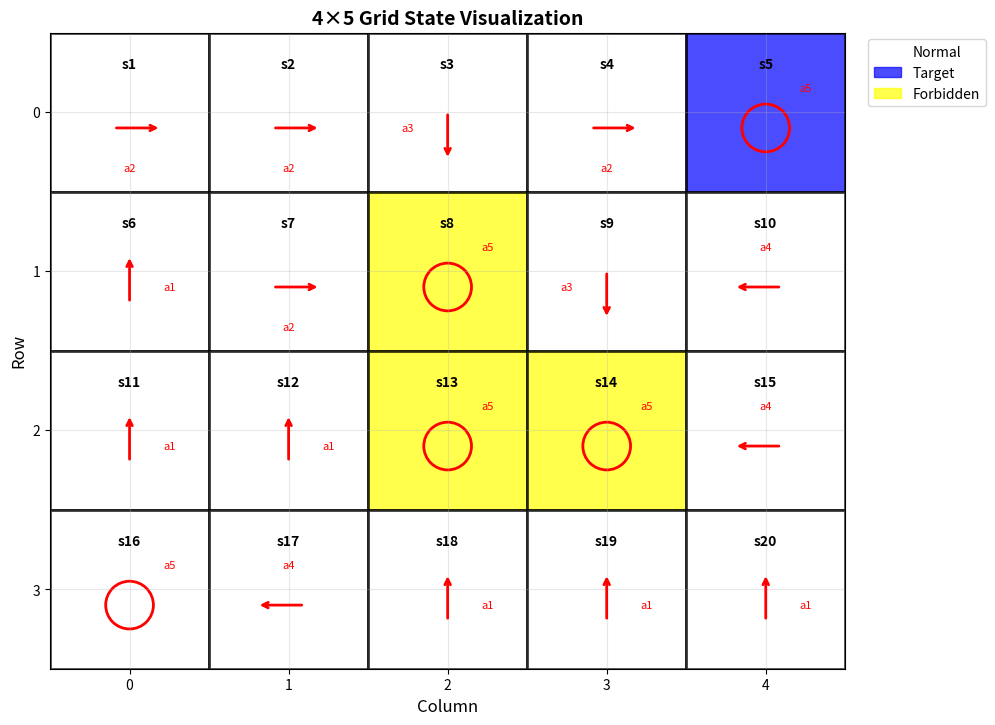

Generate this figure with matplotlib: (Note: this script raises an exception after producing the figure.)
#!/usr/bin/python
# -*- coding:utf-8 -*-
# @author  : 当家
# @time    : 2025/7/4 7:44
# @function: Grid visualization with states and actions
# @version : V2

import numpy as np
import matplotlib.pyplot as plt
import matplotlib.patches as patches
from enum import Enum
import os


class CellType(Enum):
    """Cell types for the grid"""
    NORMAL = 'white'      # Normal cell (white)
    TARGET = 'blue'       # Target cell (blue)
    FORBIDDEN = 'yellow'  # Forbidden area (yellow)


class ActionType(Enum):
    """Action types for each state"""
    UP = 1     # a1 - up arrow
    RIGHT = 2  # a2 - right arrow
    DOWN = 3   # a3 - down arrow
    LEFT = 4   # a4 - left arrow
    STAY = 5   # a5 - circle (stay in place)

class GridVisualizer:
    """Grid visualization class for states and actions"""
    
    def __init__(self, m, n):
        """
        Initialize grid visualizer
        
        Args:
            m (int): Number of rows
            n (int): Number of columns
        """
        self.m = m
        self.n = n
        self.cell_types = np.full((m, n), CellType.NORMAL)
        self.actions = np.full((m, n), ActionType.STAY, dtype=object)
        
    def set_cell_type(self, row, col, cell_type):
        """Set cell type at given position"""
        if 0 <= row < self.m and 0 <= col < self.n:
            self.cell_types[row, col] = cell_type
        else:
            raise ValueError(f"Position ({row}, {col}) is out of bounds")
    
    def set_action(self, row, col, action):
        """Set action at given position"""
        if 0 <= row < self.m and 0 <= col < self.n:
            self.actions[row, col] = action
        else:
            raise ValueError(f"Position ({row}, {col}) is out of bounds")
    
    def get_state_number(self, row, col):
        """Get state number for given position (left to right, top to bottom numbering)"""
        return row * self.n + col + 1
    
    def visualize(self, figsize=(10, 8), show_state_numbers=True, show_actions=True):
        """
        Visualize the grid with states and actions
        
        Args:
            figsize (tuple): Figure size
            show_state_numbers (bool): Whether to show state numbers
            show_actions (bool): Whether to show actions
        """
        fig, ax = plt.subplots(figsize=figsize)
        
        # Set up the grid
        ax.set_xlim(-0.5, self.n - 0.5)
        ax.set_ylim(-0.5, self.m - 0.5)
        ax.set_aspect('equal')
        
        # Invert y-axis so (0,0) is at top-left
        ax.invert_yaxis()
        
        # Draw grid cells
        for i in range(self.m):
            for j in range(self.n):
                # Get cell color
                cell_type = self.cell_types[i, j]
                color = cell_type.value
                
                # Create rectangle for cell
                rect = patches.Rectangle((j-0.5, i-0.5), 1, 1, 
                                       linewidth=2, edgecolor='black', 
                                       facecolor=color, alpha=0.7)
                ax.add_patch(rect)
                
                # Add state number
                if show_state_numbers:
                    state_num = self.get_state_number(i, j)
                    ax.text(j, i-0.3, f's{state_num}', 
                           ha='center', va='center', fontsize=10, fontweight='bold')
                
                # Add action visualization
                if show_actions:
                    action = self.actions[i, j]
                    self._draw_action(ax, i, j, action)
        
        # Set grid lines
        ax.set_xticks(range(self.n))
        ax.set_yticks(range(self.m))
        ax.grid(True, alpha=0.3)
        
        # Labels and title
        ax.set_xlabel('Column', fontsize=12)
        ax.set_ylabel('Row', fontsize=12)
        ax.set_title(f'{self.m}×{self.n} Grid State Visualization', fontsize=14, fontweight='bold')
        
        # Legend
        legend_elements = [
            patches.Patch(color='white', label='Normal'),
            patches.Patch(color='blue', alpha=0.7, label='Target'),
            patches.Patch(color='yellow', alpha=0.7, label='Forbidden')
        ]
        ax.legend(handles=legend_elements, loc='upper left', bbox_to_anchor=(1.02, 1))
        
        plt.tight_layout()
        return fig, ax
    
    def _draw_action(self, ax, row, col, action):
        """Draw action arrow or circle at given position"""
        x, y = col, row + 0.1  # Slight offset to avoid overlap with state number
        
        if action == ActionType.UP:
            ax.annotate('', xy=(x, y-0.2), xytext=(x, y+0.1),
                       arrowprops=dict(arrowstyle='->', lw=2, color='red'))
            ax.text(x+0.25, y, 'a1', ha='center', va='center', fontsize=8, color='red')
        elif action == ActionType.RIGHT:
            ax.annotate('', xy=(x+0.2, y), xytext=(x-0.1, y),
                       arrowprops=dict(arrowstyle='->', lw=2, color='red'))
            ax.text(x, y+0.25, 'a2', ha='center', va='center', fontsize=8, color='red')
        elif action == ActionType.DOWN:
            ax.annotate('', xy=(x, y+0.2), xytext=(x, y-0.1),
                       arrowprops=dict(arrowstyle='->', lw=2, color='red'))
            ax.text(x-0.25, y, 'a3', ha='center', va='center', fontsize=8, color='red')
        elif action == ActionType.LEFT:
            ax.annotate('', xy=(x-0.2, y), xytext=(x+0.1, y),
                       arrowprops=dict(arrowstyle='->', lw=2, color='red'))
            ax.text(x, y-0.25, 'a4', ha='center', va='center', fontsize=8, color='red')
        elif action == ActionType.STAY:
            circle = patches.Circle((x, y), 0.15, linewidth=2, 
                                  edgecolor='red', facecolor='none')
            ax.add_patch(circle)
            ax.text(x+0.25, y-0.25, 'a5', ha='center', va='center', fontsize=8, color='red')

    def set_all_action(self, policy):
        self.actions = policy

def create_example_grid():
    """Create an example grid for demonstration"""
    # Create 4x5 grid
    grid = GridVisualizer(4, 5)
    
    # Set some target cells (blue)
    grid.set_cell_type(0, 4, CellType.TARGET)  # Top-right corner
    
    # Set some forbidden areas (yellow)
    grid.set_cell_type(1, 2, CellType.FORBIDDEN)
    grid.set_cell_type(2, 2, CellType.FORBIDDEN)
    grid.set_cell_type(2, 3, CellType.FORBIDDEN)
    
    # Set various actions
    grid.set_action(0, 0, ActionType.RIGHT)  # s1: right arrow
    grid.set_action(0, 1, ActionType.RIGHT)  # s2: right arrow
    grid.set_action(0, 2, ActionType.DOWN)   # s3: down arrow
    grid.set_action(0, 3, ActionType.RIGHT)  # s4: right arrow
    grid.set_action(0, 4, ActionType.STAY)   # s5: stay (target)
    
    grid.set_action(1, 0, ActionType.UP)     # s6: up arrow
    grid.set_action(1, 1, ActionType.RIGHT)  # s7: right arrow
    # s8 (1,2) is forbidden - keep default STAY
    grid.set_action(1, 3, ActionType.DOWN)   # s9: down arrow
    grid.set_action(1, 4, ActionType.LEFT)   # s10: left arrow
    
    grid.set_action(2, 0, ActionType.UP)     # s11: up arrow
    grid.set_action(2, 1, ActionType.UP)     # s12: up arrow
    # s13, s14 (2,2), (2,3) are forbidden - keep default STAY
    grid.set_action(2, 4, ActionType.LEFT)   # s15: left arrow
    
    grid.set_action(3, 0, ActionType.STAY)   # s16: stay (target)
    grid.set_action(3, 1, ActionType.LEFT)   # s17: left arrow
    grid.set_action(3, 2, ActionType.UP)     # s18: up arrow
    grid.set_action(3, 3, ActionType.UP)     # s19: up arrow
    grid.set_action(3, 4, ActionType.UP)     # s20: up arrow
    
    return grid

if __name__ == '__main__':
    print('Grid Visualization with States and Actions')
    
    # Create and visualize example grid
    grid = create_example_grid()
    fig, ax = grid.visualize()
    
    # Save the plot
    try:
        os.chdir("../img")
    except OSError:
        os .mkdir("../img")
        os.chdir("../img")
    plt.savefig('grid_visualization.png', dpi=150, bbox_inches='tight')
    print("Grid visualization saved to /tmp/grid_visualization.png")

    # Also show if display is available
    try:
        plt.show()
    except:
        print("Display not available, plot saved to file instead")
    
    # Print some information
    print(f"\nGrid Information:")
    print(f"Size: {grid.m}×{grid.n}")
    print(f"States: s1 to s{grid.m * grid.n}")
    print(f"Actions: a1(↑), a2(→), a3(↓), a4(←), a5(○)")
    print(f"Cell types: Normal(white), Target(blue), Forbidden(yellow)")
